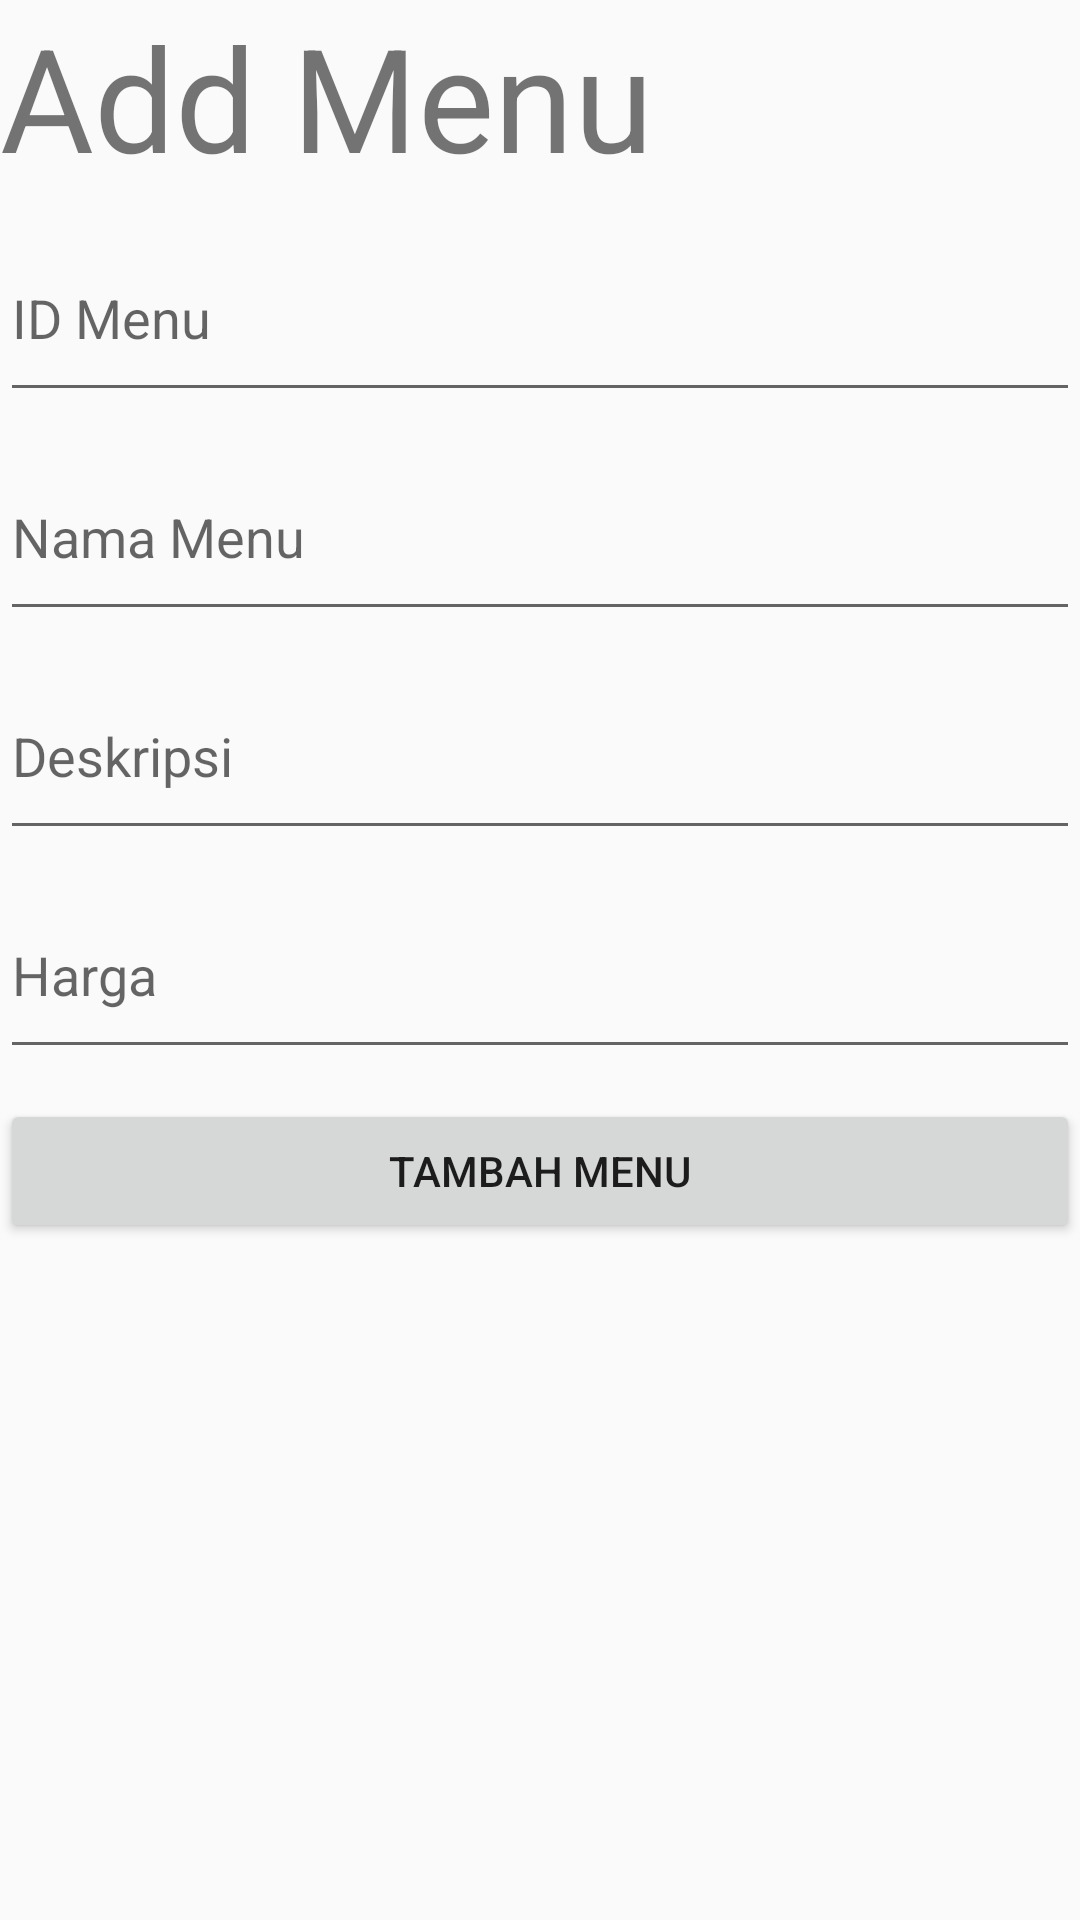

This screen was rendered from an Android layout file. Write that file and the resources it references.
<!-- AndroidManifest.xml: application theme Theme.MasterMenuRestoPadang -->
<!-- res/layout/fragment_add_menu.xml -->
<?xml version="1.0" encoding="utf-8"?>
<LinearLayout xmlns:android="http://schemas.android.com/apk/res/android"
    xmlns:app="http://schemas.android.com/apk/res-auto"
    xmlns:tools="http://schemas.android.com/tools"
    android:layout_width="match_parent"
    android:layout_height="match_parent"
    android:layout_margin="15dp"
    android:layout_marginLeft="15dp"
    android:layout_marginTop="15dp"
    android:layout_marginRight="15dp"
    android:layout_marginBottom="15dp"
    android:orientation="vertical">

    <LinearLayout
        android:layout_width="match_parent"
        android:layout_height="wrap_content"
        android:orientation="vertical">

        <TextView
            android:id="@+id/add_menu_tv"
            android:layout_width="match_parent"
            android:layout_height="wrap_content"
            android:gravity="left"
            android:text="Add Menu"
            android:textSize="48sp" />

        <EditText
            android:id="@+id/id_add_et"
            android:layout_width="match_parent"
            android:layout_height="63dp"
            android:layout_marginTop="10dp"
            android:layout_marginBottom="10dp"
            android:ems="10"
            android:hint="ID Menu"
            android:inputType="textPersonName"
            android:paddingBottom="10dp" />

        <EditText
            android:id="@+id/nama_add_et"
            android:layout_width="match_parent"
            android:layout_height="63dp"
            android:layout_marginBottom="10dp"
            android:ems="10"
            android:hint="Nama Menu"
            android:inputType="textPersonName"
            android:paddingBottom="10dp" />

        <EditText
            android:id="@+id/deskripsi_add_et"
            android:layout_width="match_parent"
            android:layout_height="63dp"
            android:layout_marginBottom="10dp"
            android:ems="10"
            android:hint="Deskripsi"
            android:inputType="textPersonName"
            android:paddingBottom="10dp" />

        <EditText
            android:id="@+id/harga_add_et"
            android:layout_width="match_parent"
            android:layout_height="63dp"
            android:layout_marginBottom="10dp"
            android:ems="10"
            android:hint="Harga"
            android:inputType="number"
            android:paddingBottom="10dp" />

        <Button
            android:id="@+id/tambah_btn"
            android:layout_width="match_parent"
            android:layout_height="wrap_content"
            android:layout_marginBottom="10dp"
            android:text="Tambah Menu" />

    </LinearLayout>

    <ListView
        android:id="@+id/showHasil_lv"
        android:layout_width="match_parent"
        android:layout_height="wrap_content" />

</LinearLayout>
<!-- resources referenced by this layout -->
<resources>
  <style name="Theme.MasterMenuRestoPadang" parent="Theme.AppCompat.Light.DarkActionBar">
          
          <item name="colorPrimary">@color/black</item>
          <item name="colorPrimaryVariant">@color/black</item>
          <item name="colorOnPrimary">@color/white</item>
          
          <item name="colorSecondary">@color/teal_200</item>
          <item name="colorSecondaryVariant">@color/teal_700</item>
          <item name="colorOnSecondary">@color/black</item>
          
          <item name="android:statusBarColor" tools:targetApi="l">?attr/colorPrimaryVariant</item>
          
      </style>
  <!-- not gathered from this repository: default colours our renderer supplied (Android Studio template values) -->
  <color name="teal_200">#FF03DAC5</color>
  <color name="teal_700">#FF018786</color>
  <color name="black">#FF000000</color>
  <color name="white">#FFFFFFFF</color>
</resources>
